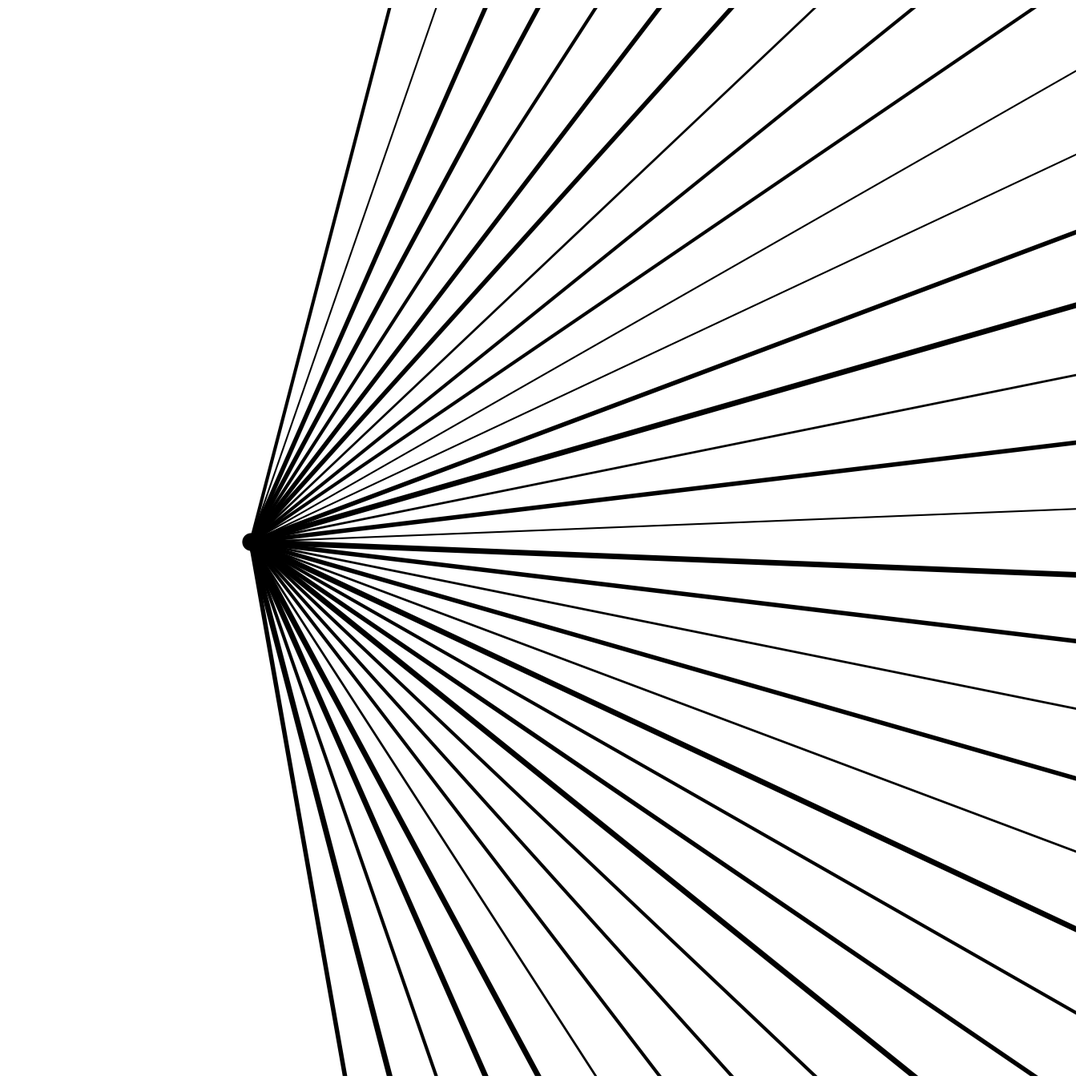

The script that saved this image:
import numpy as np
import matplotlib.pyplot as plt
from pathlib import Path
from datetime import datetime

SIZE = 4000
DPI = 300
SEED = 42
DATE = datetime.now().strftime("%d%m%Y")

JPG_DIR = Path("output/jpg")
SVG_DIR = Path("output/svg")
JPG_DIR.mkdir(parents=True, exist_ok=True)
SVG_DIR.mkdir(parents=True, exist_ok=True)

np.random.seed(SEED)


def setup_ax():
    fig, ax = plt.subplots(figsize=(SIZE/DPI, SIZE/DPI), dpi=DPI)
    fig.subplots_adjust(left=0, right=1, top=1, bottom=0)
    ax.set_facecolor("white")
    ax.set_xlim(-5, 105)
    ax.set_ylim(-5, 105)
    ax.set_aspect("equal")
    ax.axis("off")
    return fig, ax


def save(fig, name):
    jpg_path = JPG_DIR / f"{name}_{DATE}.jpg"
    svg_path = SVG_DIR / f"{name}_{DATE}.svg"
    fig.savefig(jpg_path, dpi=DPI, pad_inches=0, facecolor="white")
    fig.savefig(svg_path, format="svg", pad_inches=0, facecolor="white")
    plt.close(fig)
    print(f"Tersimpan: {jpg_path} | {svg_path}")
def radial_sunburst():
    fig, ax = setup_ax()
    cx, cy = 20, 50
    n_lines = 35
    for i in range(n_lines):
        angle = -80 + i * (160 / n_lines)
        rad = np.radians(angle)
        length = 100
        x2 = cx + length * np.cos(rad)
        y2 = cy + length * np.sin(rad)
        lw = np.random.choice([1.5, 2.0, 3.0, 4.0, 5.0])
        ax.plot([cx, x2], [cy, y2], color="black", linewidth=lw)
    ax.plot(cx, cy, "o", color="black", markersize=15)
    save(fig, "radial_sunburst")


if __name__ == "__main__":
    radial_sunburst()
